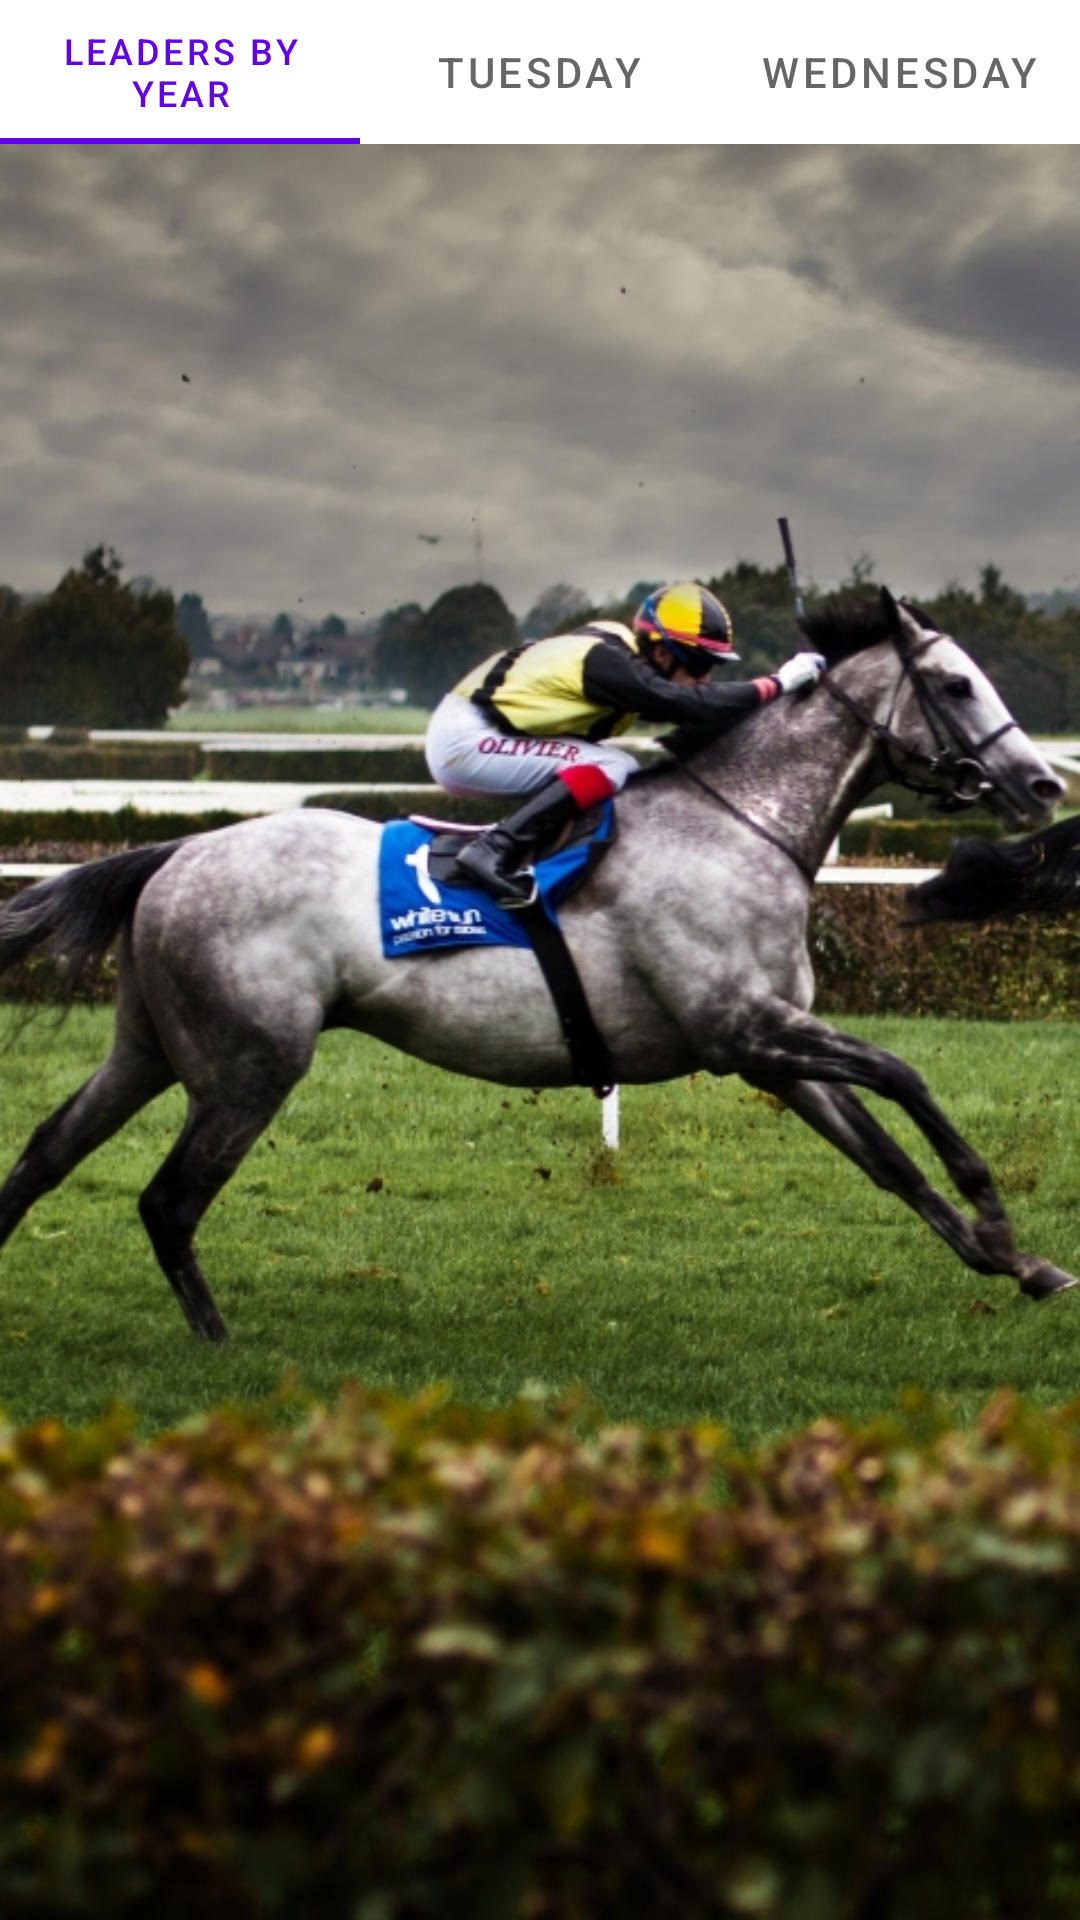

Here is an Android app screen rendered from its layout file. Give the layout XML and the strings, colors and styles it references.
<!-- AndroidManifest.xml: application theme Theme.Win11 -->
<!-- res/layout/activity_main.xml -->
<?xml version="1.0" encoding="utf-8"?>
<androidx.constraintlayout.widget.ConstraintLayout xmlns:android="http://schemas.android.com/apk/res/android"
    xmlns:app="http://schemas.android.com/apk/res-auto"
    xmlns:tools="http://schemas.android.com/tools"
    android:layout_width="match_parent"
    android:layout_height="match_parent"
    android:background="@drawable/backgroundapp"
    tools:context=".MainActivity">

    <com.google.android.material.tabs.TabLayout
        android:id="@+id/tab_layout"
        android:layout_width="match_parent"
        android:layout_height="wrap_content"
        app:layout_constraintEnd_toEndOf="parent"
        app:layout_constraintStart_toStartOf="parent"
        app:layout_constraintTop_toTopOf="parent">

        <com.google.android.material.tabs.TabItem
            android:layout_width="wrap_content"
            android:layout_height="wrap_content"
            android:text="@string/leaders_by_year" />

        <com.google.android.material.tabs.TabItem
            android:layout_width="wrap_content"
            android:layout_height="wrap_content"
            android:text="Tuesday" />

        <com.google.android.material.tabs.TabItem
            android:layout_width="wrap_content"
            android:layout_height="wrap_content"
            android:text="Wednesday" />
    </com.google.android.material.tabs.TabLayout>

    <androidx.viewpager.widget.ViewPager
        android:id="@+id/view_pager"
        android:layout_width="0dp"
        android:layout_height="0dp"
        app:layout_constraintBottom_toBottomOf="parent"
        app:layout_constraintEnd_toEndOf="parent"
        app:layout_constraintStart_toStartOf="parent"
        app:layout_constraintTop_toBottomOf="@+id/tab_layout">
    </androidx.viewpager.widget.ViewPager>

</androidx.constraintlayout.widget.ConstraintLayout>
<!-- resources referenced by this layout -->
<resources>
  <!-- drawable backgroundapp: jpg bitmap (drawable, 257240 bytes) -->
  <string name="leaders_by_year">Leaders by Year</string>
  <style name="Theme.Win11" parent="Theme.MaterialComponents.DayNight.NoActionBar">
          
          <item name="colorPrimary">@color/purple_500</item>
          <item name="colorPrimaryVariant">@color/purple_700</item>
          <item name="colorOnPrimary">@color/white</item>
          
          <item name="colorSecondary">@color/teal_200</item>
          <item name="colorSecondaryVariant">@color/teal_700</item>
          <item name="colorOnSecondary">@color/black</item>
          
          <item name="android:statusBarColor" tools:targetApi="l">?attr/colorPrimaryVariant</item>
          
          <item name="android:textColor">@color/white</item>
      </style>
  <!-- not gathered from this repository: default colours our renderer supplied (Android Studio template values) -->
  <color name="purple_500">#FF6200EE</color>
  <color name="purple_700">#FF3700B3</color>
  <color name="teal_200">#FF03DAC5</color>
  <color name="teal_700">#FF018786</color>
  <color name="black">#FF000000</color>
  <color name="white">#FFFFFFFF</color>
</resources>
